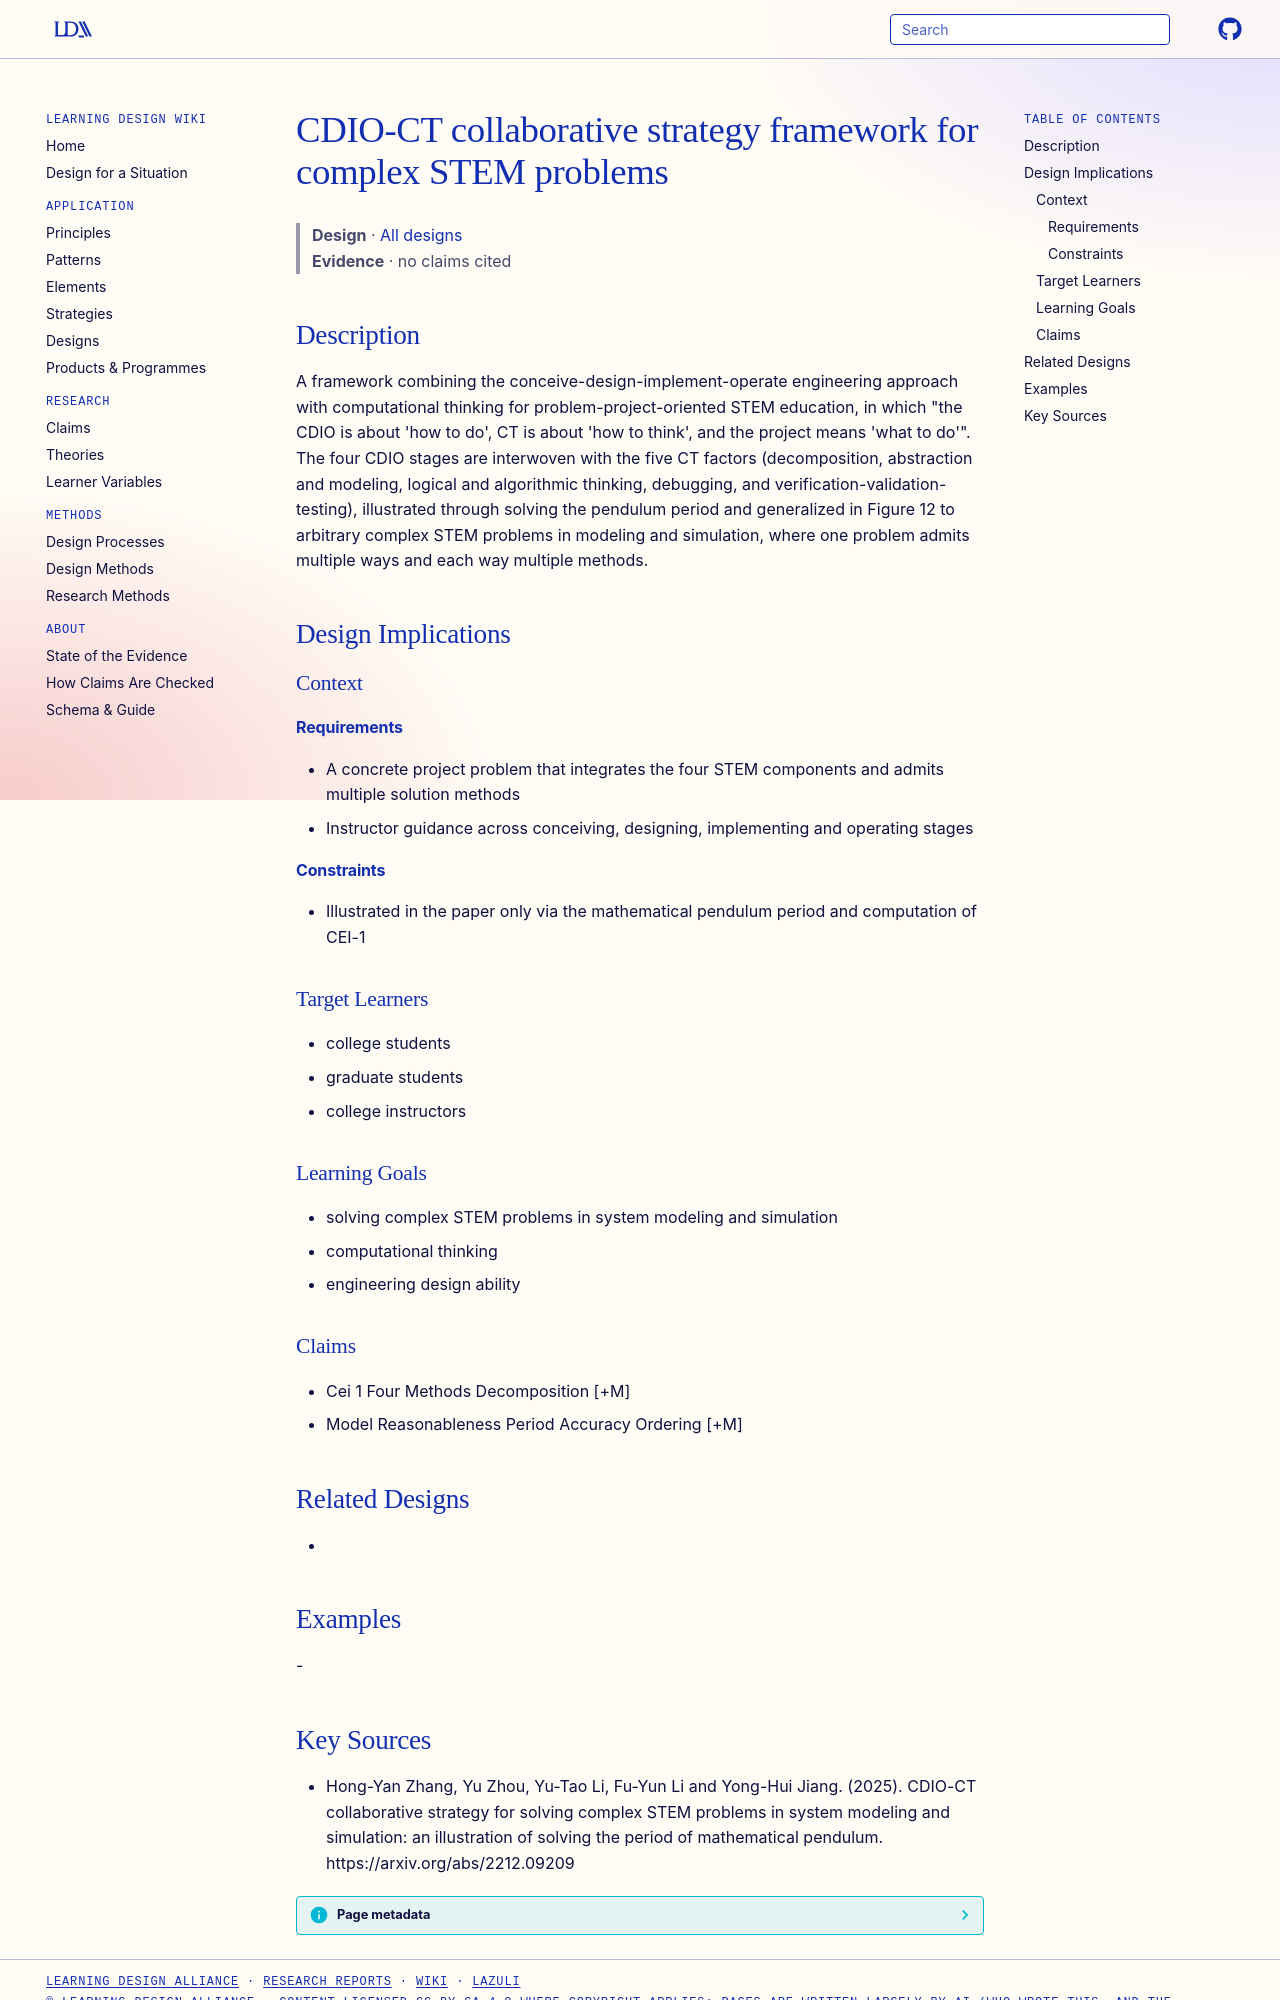

repository: Learning-Design-Alliance/learning-wiki · page: designs/cdio-ct-collaborative-strategy-framework/index.html · generator: mkdocs

---
type: design
id: cdio-ct-collaborative-strategy-framework
title: CDIO-CT collaborative strategy framework for complex STEM problems
description: "A framework combining the conceive-design-implement-operate engineering approach with computational thinking for problem-project-oriented STEM education, in which \"the CDIO is about 'how to do', CT is about 'how to th..."
status: review
generated:
  by: "process:settle-candidates"
  at: 2026-11-19
sources:
  - id: hong-yan-zhang-2025
    resource: "https://arxiv.org/abs/2212.09209"
    title: "Hong-Yan Zhang, Yu Zhou, Yu-Tao Li, Fu-Yun Li and Yong-Hui Jiang. (2025). CDIO-CT collaborative strategy for solving complex STEM problems in system modeling and simulation: an illustration of solving the period of mathematical pendulum. https://arxiv.org/abs/2212.09209"
    author: Hong-Yan Zhang, Yu Zhou, Yu-Tao Li, Fu-Yun Li and Yong-Hui Jiang
---

# CDIO-CT collaborative strategy framework for complex STEM problems

> **Design** · [All designs](index.md)
> **Evidence** · no claims cited

## Description
A framework combining the conceive-design-implement-operate engineering approach with computational thinking for problem-project-oriented STEM education, in which "the CDIO is about 'how to do', CT is about 'how to think', and the project means 'what to do'". The four CDIO stages are interwoven with the five CT factors (decomposition, abstraction and modeling, logical and algorithmic thinking, debugging, and verification-validation-testing), illustrated through solving the pendulum period and generalized in Figure 12 to arbitrary complex STEM problems in modeling and simulation, where one problem admits multiple ways and each way multiple methods.

## Design Implications

### Context
#### Requirements
- A concrete project problem that integrates the four STEM components and admits multiple solution methods
- Instructor guidance across conceiving, designing, implementing and operating stages
#### Constraints
- Illustrated in the paper only via the mathematical pendulum period and computation of CEI-1

### Target Learners
- college students
- graduate students
- college instructors

### Learning Goals
- solving complex STEM problems in system modeling and simulation
- computational thinking
- engineering design ability

### Claims
- Cei 1 Four Methods Decomposition [+M]
- Model Reasonableness Period Accuracy Ordering [+M]

## Related Designs
- 

## Examples
-
